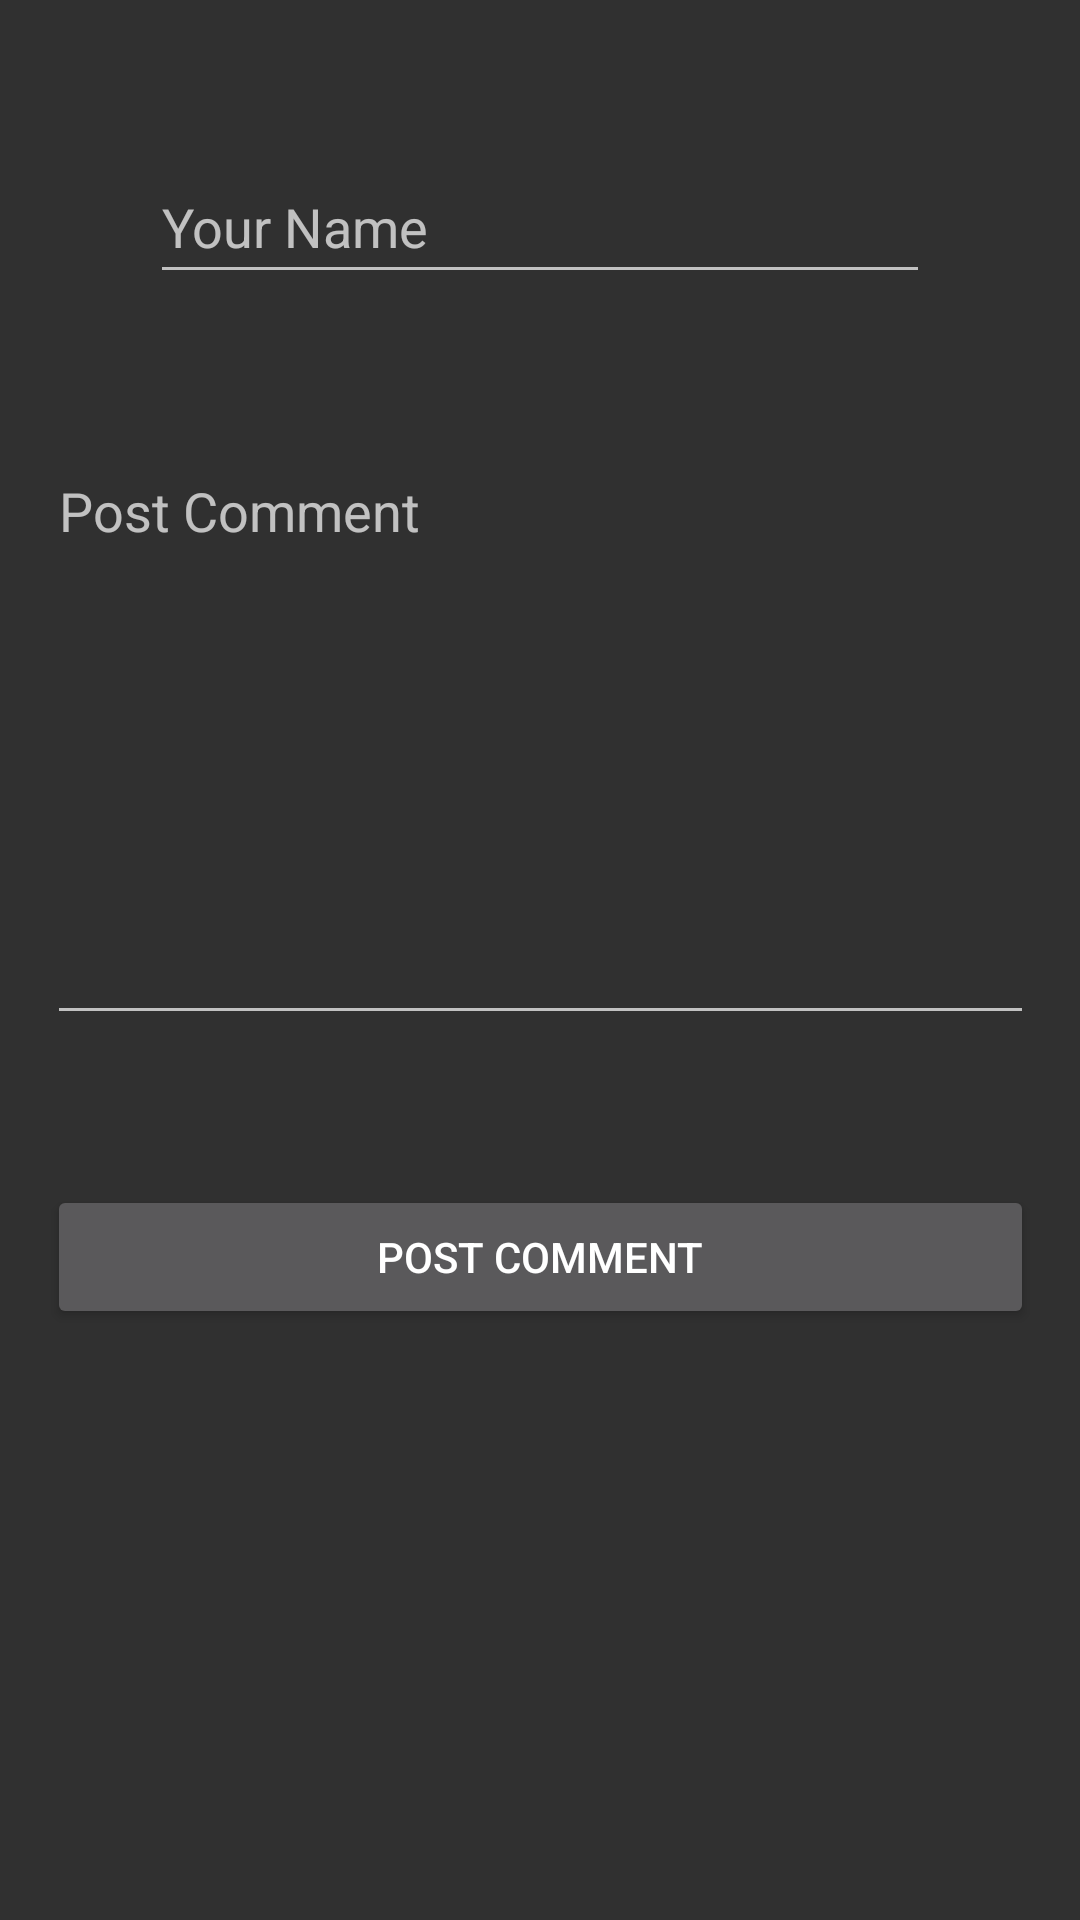

Write the Android layout XML for this screen, with the resource values it uses.
<!-- AndroidManifest.xml: application theme Theme.CS310News -->
<!-- res/layout/activity_post_comment.xml -->
<?xml version="1.0" encoding="utf-8"?>
<androidx.constraintlayout.widget.ConstraintLayout xmlns:android="http://schemas.android.com/apk/res/android"
    xmlns:app="http://schemas.android.com/apk/res-auto"
    xmlns:tools="http://schemas.android.com/tools"
    android:layout_width="match_parent"
    android:layout_height="match_parent"
    tools:context=".PostCommentActivity">

    <EditText
        android:id="@+id/editTextTextPersonName"
        android:layout_width="0dp"
        android:layout_height="wrap_content"
        android:layout_marginStart="50dp"
        android:layout_marginTop="50dp"
        android:layout_marginEnd="50dp"
        android:ems="10"
        android:hint="@string/your_name"
        android:importantForAutofill="no"
        android:inputType="textPersonName"
        android:minHeight="48dp"
        app:layout_constraintEnd_toEndOf="parent"
        app:layout_constraintStart_toStartOf="parent"
        app:layout_constraintTop_toTopOf="parent" />

    <EditText
        android:id="@+id/editTxtCommentText"
        android:layout_width="329dp"
        android:layout_height="197dp"
        android:layout_marginTop="50dp"
        android:ems="10"
        android:hint="@string/post_comment"
        android:importantForAutofill="no"
        android:inputType="textMultiLine"
        android:minHeight="50dp"
        android:singleLine="false"
        app:layout_constraintEnd_toEndOf="@+id/editTextTextPersonName"
        app:layout_constraintStart_toStartOf="@+id/editTextTextPersonName"
        app:layout_constraintTop_toBottomOf="@+id/editTextTextPersonName"
        android:gravity="top|start"
        />

    <Button
        android:id="@+id/buttonPost"
        android:layout_width="0dp"
        android:layout_height="wrap_content"
        android:layout_marginTop="50dp"
        android:text="@string/post_commentbtn"
        app:layout_constraintEnd_toEndOf="@+id/editTxtCommentText"
        app:layout_constraintStart_toStartOf="@+id/editTxtCommentText"
        app:layout_constraintTop_toBottomOf="@+id/editTxtCommentText" />

    <ProgressBar
        android:id="@+id/progressBarPost"
        style="?android:attr/progressBarStyle"
        android:layout_width="wrap_content"
        android:layout_height="wrap_content"
        android:visibility="invisible"
        app:layout_constraintBottom_toBottomOf="parent"
        app:layout_constraintEnd_toEndOf="parent"
        app:layout_constraintStart_toStartOf="parent"
        app:layout_constraintTop_toTopOf="parent" />
</androidx.constraintlayout.widget.ConstraintLayout>
<!-- resources referenced by this layout -->
<resources>
  <string name="post_comment">Post Comment</string>
  <string name="post_commentbtn">Post Comment</string>
  <string name="your_name">Your Name</string>
  <style name="Theme.CS310News" parent="Theme.AppCompat">
      </style>
</resources>
